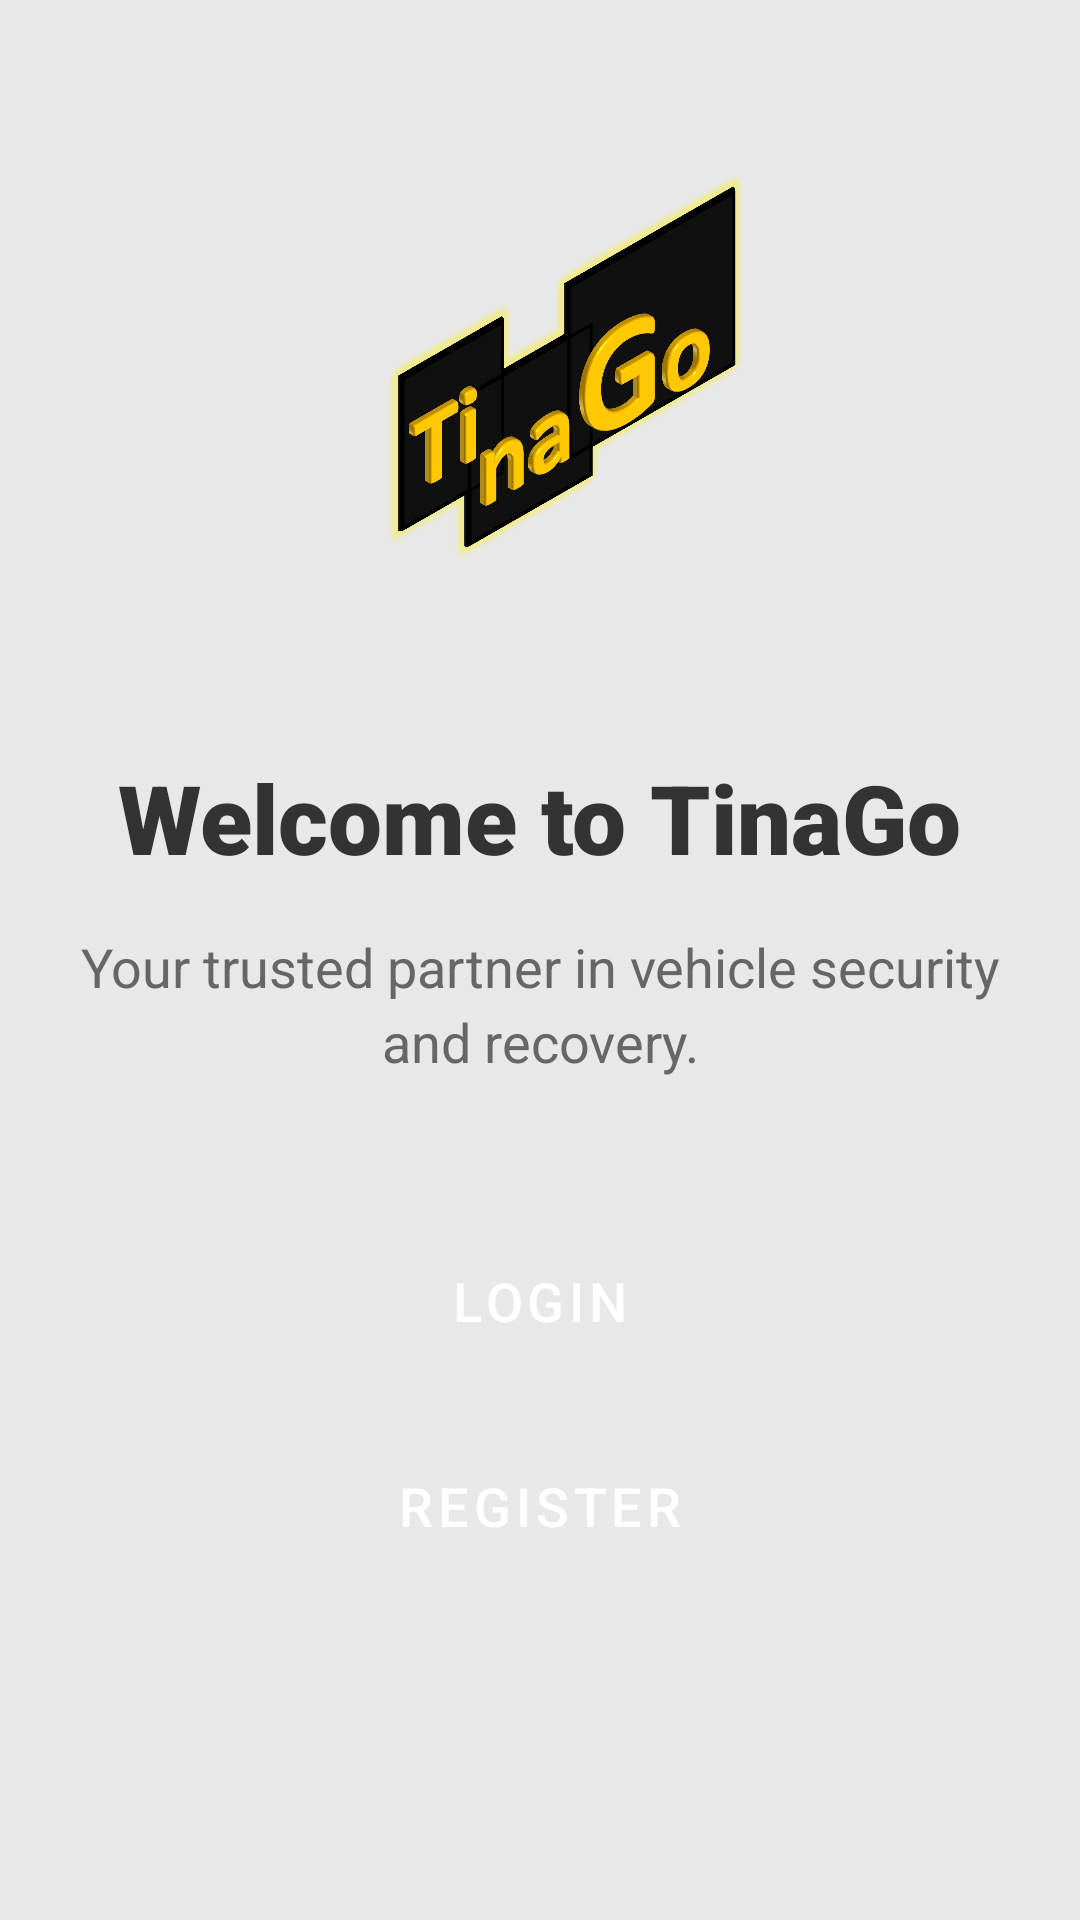

Layout XML and referenced resources for this Android screen:
<!-- AndroidManifest.xml: application theme Theme.TinaGo -->
<!-- res/layout/activity_main.xml -->
<?xml version="1.0" encoding="utf-8"?>
<LinearLayout xmlns:android="http://schemas.android.com/apk/res/android"
    xmlns:app="http://schemas.android.com/apk/res-auto"
    xmlns:tools="http://schemas.android.com/tools"
    android:layout_width="match_parent"
    android:layout_height="match_parent"
    android:orientation="vertical"
    android:gravity="center"
    android:padding="24dp"
    android:background="#E8E8E8"
    tools:context=".MainActivity">

    <ImageView
        android:layout_width="150dp"
        android:layout_height="150dp"
        android:src="@drawable/tinago_logo"
        android:contentDescription="App Logo"
        android:layout_marginBottom="48dp"/>

    <TextView
        android:layout_width="wrap_content"
        android:layout_height="wrap_content"
        android:text="Welcome to TinaGo"
        android:textSize="32sp"
        android:textStyle="bold"
        android:textColor="#333333"
        android:layout_marginBottom="16dp"
        android:fontFamily="sans-serif-black"/>

    <TextView
        android:layout_width="wrap_content"
        android:layout_height="wrap_content"
        android:text="Your trusted partner in vehicle security and recovery."
        android:textSize="18sp"
        android:textColor="#666666"
        android:gravity="center"
        android:layout_marginBottom="48dp"
        android:lineSpacingExtra="4dp"/>

    <Button
        android:id="@+id/buttonLogin"
        android:layout_width="match_parent"
        android:layout_height="wrap_content"
        android:text="Login"
        android:textSize="18sp"
        android:padding="14dp"
        android:backgroundTint="@color/design_default_color_primary"
        android:textColor="@android:color/white"
        android:layout_marginBottom="16dp"
        style="@style/Widget.MaterialComponents.Button.UnelevatedButton"
        app:cornerRadius="8dp"/>

    <Button
        android:id="@+id/buttonRegister"
        android:layout_width="match_parent"
        android:layout_height="wrap_content"
        android:text="Register"
        android:textSize="18sp"
        android:padding="14dp"
        android:backgroundTint="#4CAF50"
        android:textColor="@android:color/white"
        android:layout_marginBottom="24dp"
        style="@style/Widget.MaterialComponents.Button.UnelevatedButton"
        app:cornerRadius="8dp"/>

    <TextView
        android:id="@+id/textViewStatus"
        android:layout_width="wrap_content"
        android:layout_height="wrap_content"
        android:text=""
        android:textColor="#FF0000"
        android:textSize="14sp"
        android:layout_marginTop="16dp"/>

</LinearLayout>
<!-- resources referenced by this layout -->
<resources>
  <color name="design_default_color_primary">#6200EE</color>
  <!-- drawable tinago_logo: png bitmap (drawable, 317844 bytes) -->
  <style name="Theme.TinaGo" parent="Base.Theme.TinaGo" />
  <style name="Base.Theme.TinaGo" parent="Theme.Material3.DayNight.NoActionBar">
          
          
      </style>
</resources>
